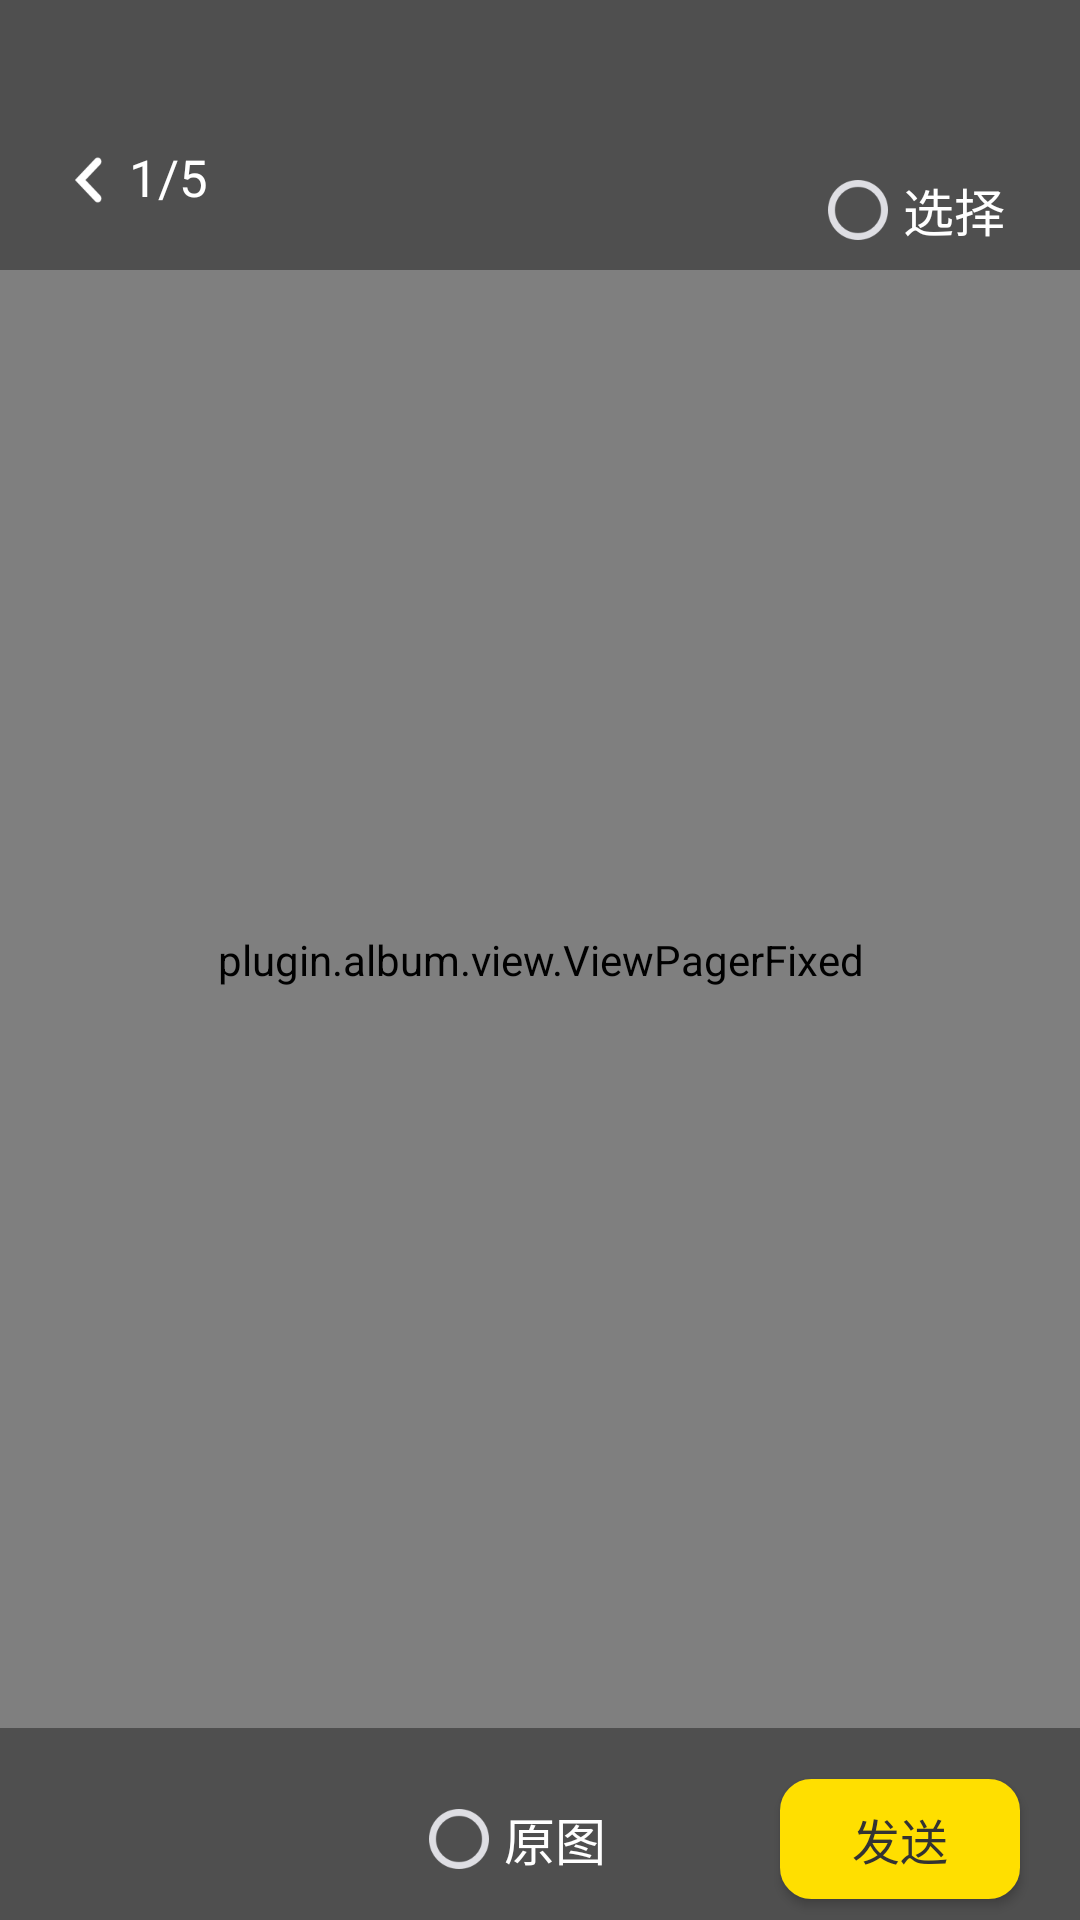

Produce the Android XML layout that renders to this screen, including the resource entries it uses.
<!-- AndroidManifest.xml: fallback theme Theme.MaterialComponents.DayNight.NoActionBar -->
<!-- res/layout/activity_image_preview.xml -->
<RelativeLayout xmlns:android="http://schemas.android.com/apk/res/android"
    android:id="@+id/content"
    android:layout_width="match_parent"
    android:layout_height="match_parent"
    android:background="#4f4f4f">

    <plugin.album.view.ViewPagerFixed
        android:id="@+id/viewpager"
        android:layout_width="match_parent"
        android:layout_height="match_parent"
        android:background="#000" />

    <RelativeLayout
        android:id="@+id/area_appbar"
        android:layout_width="match_parent"
        android:layout_height="90dp"
        android:background="#4f4f4f"
        android:paddingTop="50dp"
        android:gravity="top"
        android:clickable="true">

        <RelativeLayout
            android:id="@+id/area_back"
            android:layout_width="wrap_content"
            android:layout_height="wrap_content">
            <ImageView
                android:id="@+id/iv_back"
                android:layout_width="20dp"
                android:layout_height="20dp"
                android:layout_marginLeft="20dp"
                android:src="@mipmap/icon_back_white" />

            <TextView
                android:id="@+id/tv_count"
                android:layout_width="wrap_content"
                android:layout_height="wrap_content"
                android:layout_marginLeft="3dp"
                android:layout_toRightOf="@id/iv_back"
                android:includeFontPadding="false"
                android:text="1/5"
                android:textColor="#fff"
                android:textSize="17sp" />
        </RelativeLayout>

        <CheckBox
            android:id="@+id/cb_select"
            android:layout_width="wrap_content"
            android:layout_height="wrap_content"
            android:layout_alignParentRight="true"
            android:layout_marginRight="25dp"
            android:button="@drawable/checkbox_image"
            android:checked="false"
            android:includeFontPadding="false"
            android:paddingLeft="5dp"
            android:text="选择"
            android:textColor="#fff"
            android:textSize="17sp" />
    </RelativeLayout>

    <LinearLayout
        android:id="@+id/bottom_bar"
        android:layout_width="match_parent"
        android:layout_height="wrap_content"
        android:layout_alignParentBottom="true"
        android:background="#4f4f4f"
        android:orientation="vertical"
        android:clickable="true">

        <androidx.recyclerview.widget.RecyclerView
            android:id="@+id/recycler_image_list"
            android:layout_width="match_parent"
            android:layout_height="wrap_content"
            android:paddingLeft="6dp"
            android:paddingRight="6dp"
            android:paddingTop="10dp"/>

        <RelativeLayout
            android:layout_width="match_parent"
            android:layout_height="54dp">

            <CheckBox
                android:id="@+id/cb_original"
                android:layout_width="wrap_content"
                android:layout_height="wrap_content"
                android:layout_centerVertical="true"
                android:layout_toLeftOf="@id/btn_send"
                android:layout_marginRight="58dp"
                android:button="@drawable/checkbox_image"
                android:includeFontPadding="false"
                android:paddingLeft="5dp"
                android:text="原图"
                android:textColor="#fff"
                android:textSize="17sp" />
            <Button
                android:id="@+id/btn_send"
                android:layout_width="80dp"
                android:layout_height="40dp"
                android:layout_alignParentRight="true"
                android:layout_centerVertical="true"
                android:layout_marginRight="20dp"
                android:background="@drawable/bg_send_btn"
                android:text="发送"
                android:textAllCaps="false"
                android:textColor="#ff333333"
                android:textSize="16sp" />
        </RelativeLayout>
    </LinearLayout>
</RelativeLayout>
<!-- resources referenced by this layout -->
<resources>
  <!-- drawable bg_send_btn (drawable) -->
  <?xml version="1.0" encoding="utf-8"?>
  <shape xmlns:android="http://schemas.android.com/apk/res/android"
      android:shape="rectangle">
      <stroke android:color="#FFDF00"  android:width="1dp" />
      <solid android:color="#FFDF00" />
      <corners android:radius="10dp"/>
  </shape>
  <!-- drawable checkbox_image (drawable) -->
  <?xml version="1.0" encoding="utf-8"?>
  <selector xmlns:android="http://schemas.android.com/apk/res/android">
      <item android:drawable="@mipmap/icon_check60" android:state_checked="true" android:state_enabled="true" />
      <item android:drawable="@mipmap/icon_uncheck60" />
  </selector>
  <!-- mipmap icon_back_white: png bitmap (mipmap-xxhdpi, 950 bytes) -->
</resources>
